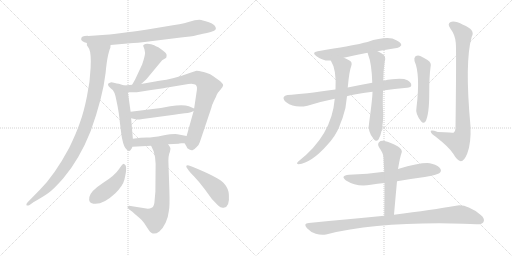
t = 0.00 s
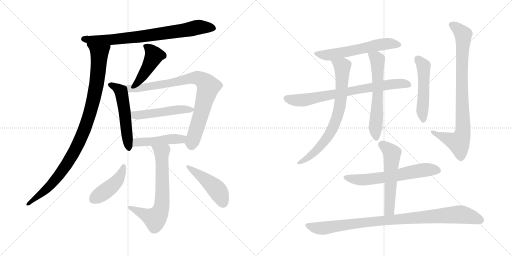
t = 2.96 s
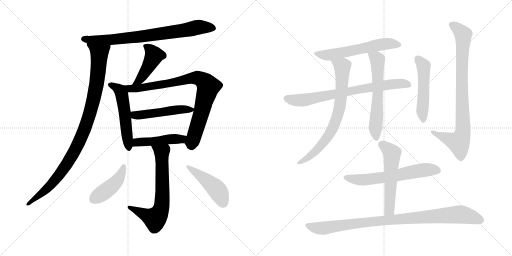
t = 5.92 s
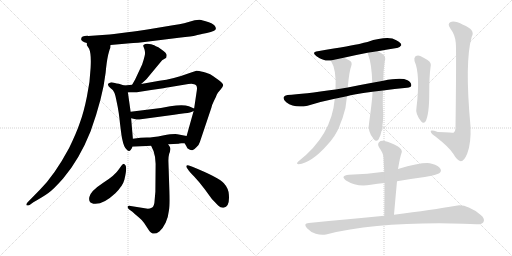
t = 8.89 s
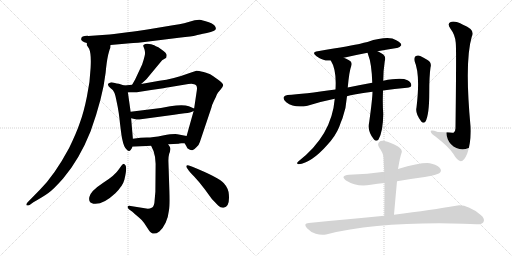
t = 11.85 s
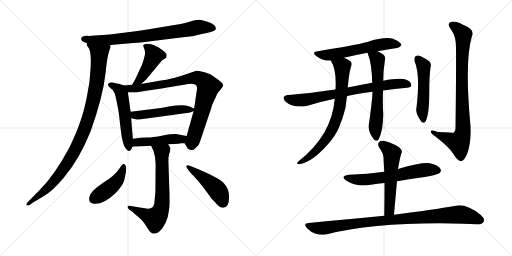
t = 14.81 s

The animated SVG that drew these frames (rendered in a browser with its animation timeline set to each time). Animation: 19 CSS @keyframes rules; one cycle of 14.81 s.

<svg version="1.1" viewBox="0 0 2048 1024" xmlns="http://www.w3.org/2000/svg">
  <g stroke="lightgray" stroke-dasharray="1,1" stroke-width="1" transform="scale(4, 4)">
    <line x1="0" y1="0" x2="256" y2="256"></line>
    <line x1="256" y1="0" x2="0" y2="256"></line>
    <line x1="128" y1="0" x2="128" y2="256"></line>
    <line x1="0" y1="128" x2="256" y2="128"></line>
    <line x1="256" y1="0" x2="512" y2="256"></line>
    <line x1="512" y1="0" x2="256" y2="256"></line>
    <line x1="384" y1="0" x2="384" y2="256"></line>
    <line x1="256" y1="128" x2="512" y2="128"></line>
  </g>
<g transform="scale(1, -1) translate(0, -850)">
   <style type="text/css">
    @keyframes keyframes0 {
      from {
       stroke: black;
       stroke-dashoffset: 778;
       stroke-width: 128;
       }
       72% {
       animation-timing-function: step-end;
       stroke: black;
       stroke-dashoffset: 0;
       stroke-width: 128;
       }
       to {
       stroke: black;
       stroke-width: 1024;
       }
       }
       #make-me-a-hanzi-animation-0 {
         animation: keyframes0 0.883138s both;
         animation-delay: 0.000000s;
         animation-timing-function: linear;
       }
    @keyframes keyframes1 {
      from {
       stroke: black;
       stroke-dashoffset: 1003;
       stroke-width: 128;
       }
       77% {
       animation-timing-function: step-end;
       stroke: black;
       stroke-dashoffset: 0;
       stroke-width: 128;
       }
       to {
       stroke: black;
       stroke-width: 1024;
       }
       }
       #make-me-a-hanzi-animation-1 {
         animation: keyframes1 1.066243s both;
         animation-delay: 0.883138s;
         animation-timing-function: linear;
       }
    @keyframes keyframes2 {
      from {
       stroke: black;
       stroke-dashoffset: 447;
       stroke-width: 128;
       }
       59% {
       animation-timing-function: step-end;
       stroke: black;
       stroke-dashoffset: 0;
       stroke-width: 128;
       }
       to {
       stroke: black;
       stroke-width: 1024;
       }
       }
       #make-me-a-hanzi-animation-2 {
         animation: keyframes2 0.613770s both;
         animation-delay: 1.949381s;
         animation-timing-function: linear;
       }
    @keyframes keyframes3 {
      from {
       stroke: black;
       stroke-dashoffset: 528;
       stroke-width: 128;
       }
       63% {
       animation-timing-function: step-end;
       stroke: black;
       stroke-dashoffset: 0;
       stroke-width: 128;
       }
       to {
       stroke: black;
       stroke-width: 1024;
       }
       }
       #make-me-a-hanzi-animation-3 {
         animation: keyframes3 0.679688s both;
         animation-delay: 2.563151s;
         animation-timing-function: linear;
       }
    @keyframes keyframes4 {
      from {
       stroke: black;
       stroke-dashoffset: 852;
       stroke-width: 128;
       }
       73% {
       animation-timing-function: step-end;
       stroke: black;
       stroke-dashoffset: 0;
       stroke-width: 128;
       }
       to {
       stroke: black;
       stroke-width: 1024;
       }
       }
       #make-me-a-hanzi-animation-4 {
         animation: keyframes4 0.943359s both;
         animation-delay: 3.242839s;
         animation-timing-function: linear;
       }
    @keyframes keyframes5 {
      from {
       stroke: black;
       stroke-dashoffset: 498;
       stroke-width: 128;
       }
       62% {
       animation-timing-function: step-end;
       stroke: black;
       stroke-dashoffset: 0;
       stroke-width: 128;
       }
       to {
       stroke: black;
       stroke-width: 1024;
       }
       }
       #make-me-a-hanzi-animation-5 {
         animation: keyframes5 0.655273s both;
         animation-delay: 4.186198s;
         animation-timing-function: linear;
       }
    @keyframes keyframes6 {
      from {
       stroke: black;
       stroke-dashoffset: 466;
       stroke-width: 128;
       }
       60% {
       animation-timing-function: step-end;
       stroke: black;
       stroke-dashoffset: 0;
       stroke-width: 128;
       }
       to {
       stroke: black;
       stroke-width: 1024;
       }
       }
       #make-me-a-hanzi-animation-6 {
         animation: keyframes6 0.629232s both;
         animation-delay: 4.841471s;
         animation-timing-function: linear;
       }
    @keyframes keyframes7 {
      from {
       stroke: black;
       stroke-dashoffset: 684;
       stroke-width: 128;
       }
       69% {
       animation-timing-function: step-end;
       stroke: black;
       stroke-dashoffset: 0;
       stroke-width: 128;
       }
       to {
       stroke: black;
       stroke-width: 1024;
       }
       }
       #make-me-a-hanzi-animation-7 {
         animation: keyframes7 0.806641s both;
         animation-delay: 5.470703s;
         animation-timing-function: linear;
       }
    @keyframes keyframes8 {
      from {
       stroke: black;
       stroke-dashoffset: 439;
       stroke-width: 128;
       }
       59% {
       animation-timing-function: step-end;
       stroke: black;
       stroke-dashoffset: 0;
       stroke-width: 128;
       }
       to {
       stroke: black;
       stroke-width: 1024;
       }
       }
       #make-me-a-hanzi-animation-8 {
         animation: keyframes8 0.607259s both;
         animation-delay: 6.277344s;
         animation-timing-function: linear;
       }
    @keyframes keyframes9 {
      from {
       stroke: black;
       stroke-dashoffset: 464;
       stroke-width: 128;
       }
       60% {
       animation-timing-function: step-end;
       stroke: black;
       stroke-dashoffset: 0;
       stroke-width: 128;
       }
       to {
       stroke: black;
       stroke-width: 1024;
       }
       }
       #make-me-a-hanzi-animation-9 {
         animation: keyframes9 0.627604s both;
         animation-delay: 6.884603s;
         animation-timing-function: linear;
       }
    @keyframes keyframes10 {
      from {
       stroke: black;
       stroke-dashoffset: 590;
       stroke-width: 128;
       }
       66% {
       animation-timing-function: step-end;
       stroke: black;
       stroke-dashoffset: 0;
       stroke-width: 128;
       }
       to {
       stroke: black;
       stroke-width: 1024;
       }
       }
       #make-me-a-hanzi-animation-10 {
         animation: keyframes10 0.730143s both;
         animation-delay: 7.512207s;
         animation-timing-function: linear;
       }
    @keyframes keyframes11 {
      from {
       stroke: black;
       stroke-dashoffset: 752;
       stroke-width: 128;
       }
       71% {
       animation-timing-function: step-end;
       stroke: black;
       stroke-dashoffset: 0;
       stroke-width: 128;
       }
       to {
       stroke: black;
       stroke-width: 1024;
       }
       }
       #make-me-a-hanzi-animation-11 {
         animation: keyframes11 0.861979s both;
         animation-delay: 8.242350s;
         animation-timing-function: linear;
       }
    @keyframes keyframes12 {
      from {
       stroke: black;
       stroke-dashoffset: 744;
       stroke-width: 128;
       }
       71% {
       animation-timing-function: step-end;
       stroke: black;
       stroke-dashoffset: 0;
       stroke-width: 128;
       }
       to {
       stroke: black;
       stroke-width: 1024;
       }
       }
       #make-me-a-hanzi-animation-12 {
         animation: keyframes12 0.855469s both;
         animation-delay: 9.104329s;
         animation-timing-function: linear;
       }
    @keyframes keyframes13 {
      from {
       stroke: black;
       stroke-dashoffset: 612;
       stroke-width: 128;
       }
       67% {
       animation-timing-function: step-end;
       stroke: black;
       stroke-dashoffset: 0;
       stroke-width: 128;
       }
       to {
       stroke: black;
       stroke-width: 1024;
       }
       }
       #make-me-a-hanzi-animation-13 {
         animation: keyframes13 0.748047s both;
         animation-delay: 9.959798s;
         animation-timing-function: linear;
       }
    @keyframes keyframes14 {
      from {
       stroke: black;
       stroke-dashoffset: 510;
       stroke-width: 128;
       }
       62% {
       animation-timing-function: step-end;
       stroke: black;
       stroke-dashoffset: 0;
       stroke-width: 128;
       }
       to {
       stroke: black;
       stroke-width: 1024;
       }
       }
       #make-me-a-hanzi-animation-14 {
         animation: keyframes14 0.665039s both;
         animation-delay: 10.707845s;
         animation-timing-function: linear;
       }
    @keyframes keyframes15 {
      from {
       stroke: black;
       stroke-dashoffset: 861;
       stroke-width: 128;
       }
       74% {
       animation-timing-function: step-end;
       stroke: black;
       stroke-dashoffset: 0;
       stroke-width: 128;
       }
       to {
       stroke: black;
       stroke-width: 1024;
       }
       }
       #make-me-a-hanzi-animation-15 {
         animation: keyframes15 0.950684s both;
         animation-delay: 11.372884s;
         animation-timing-function: linear;
       }
    @keyframes keyframes16 {
      from {
       stroke: black;
       stroke-dashoffset: 623;
       stroke-width: 128;
       }
       67% {
       animation-timing-function: step-end;
       stroke: black;
       stroke-dashoffset: 0;
       stroke-width: 128;
       }
       to {
       stroke: black;
       stroke-width: 1024;
       }
       }
       #make-me-a-hanzi-animation-16 {
         animation: keyframes16 0.756999s both;
         animation-delay: 12.323568s;
         animation-timing-function: linear;
       }
    @keyframes keyframes17 {
      from {
       stroke: black;
       stroke-dashoffset: 556;
       stroke-width: 128;
       }
       64% {
       animation-timing-function: step-end;
       stroke: black;
       stroke-dashoffset: 0;
       stroke-width: 128;
       }
       to {
       stroke: black;
       stroke-width: 1024;
       }
       }
       #make-me-a-hanzi-animation-17 {
         animation: keyframes17 0.702474s both;
         animation-delay: 13.080567s;
         animation-timing-function: linear;
       }
    @keyframes keyframes18 {
      from {
       stroke: black;
       stroke-dashoffset: 953;
       stroke-width: 128;
       }
       76% {
       animation-timing-function: step-end;
       stroke: black;
       stroke-dashoffset: 0;
       stroke-width: 128;
       }
       to {
       stroke: black;
       stroke-width: 1024;
       }
       }
       #make-me-a-hanzi-animation-18 {
         animation: keyframes18 1.025553s both;
         animation-delay: 13.783041s;
         animation-timing-function: linear;
       }
</style>
<path d="M 324.5 693.5 Q 324.5 684.5 347.5 678.5 L 442.5 670.5 L 520.5 677.5 Q 539.5 677.5 610.5 686.5 L 715.5 699.5 Q 771.5 705.5 782.5 708.5 Q 793.5 711.5 827.5 718.5 Q 862.5 725.5 863.5 735.5 Q 863.5 748.5 845.5 757.5 Q 838.5 761.5 819.5 766.5 Q 801.5 771.5 797.5 771.5 L 778.5 769.5 L 736.5 757.5 Q 720.5 753.5 691.5 749.5 L 589.5 732.5 Q 531.5 723.5 517.5 722.5 L 456.5 714.5 Q 436.5 711.5 423.5 711.5 L 353.5 706.5 Q 324.5 707.5 324.5 693.5 Z" fill="lightgray"></path> 
<path d="M 347.5 678.5 L 347.5 669.5 L 356.5 655.5 Q 365.5 635.5 362.5 579.5 Q 360.5 523.5 347.5 463.5 Q 335.5 403.5 320.5 362.5 Q 306.5 320.5 276.5 258.5 Q 218.5 150.5 159.5 91.5 L 110.5 41.5 Q 104.5 34.5 105.5 30.5 Q 107.5 26.5 118.5 30.5 L 133.5 41.5 Q 172.5 63.5 193.5 78.5 Q 214.5 93.5 252.5 136.5 Q 317.5 212.5 362.5 325.5 Q 411.5 462.5 422.5 559.5 Q 426.5 603.5 432.5 630.5 Q 439.5 657.5 441.5 659.5 Q 441.5 666.5 442.5 670.5 C 449.5 699.5 337.5 706.5 347.5 678.5 Z" fill="lightgray"></path> 
<path d="M 564.5 514.5 L 585.5 533.5 L 648.5 609.5 L 663.5 618.5 Q 665.5 618.5 666.5 628.5 Q 668.5 637.5 644.5 653.5 Q 632.5 663.5 623.5 665.5 Q 619.5 669.5 604.5 673.5 Q 589.5 676.5 581.5 674.5 Q 573.5 671.5 572.5 667.5 L 577.5 654.5 Q 582.5 638.5 578.5 626.5 Q 575.5 613.5 568.5 592.5 L 540.5 532.5 L 528.5 511.5 C 513.5 485.5 542.5 494.5 564.5 514.5 Z" fill="lightgray"></path> 
<path d="M 496.5 508.5 L 475.5 515.5 Q 468.5 515.5 455.5 519.5 Q 443.5 522.5 439.5 519.5 Q 422.5 514.5 442.5 497.5 Q 452.5 492.5 456.5 481.5 Q 460.5 475.5 467.5 439.5 Q 475.5 403.5 480.5 352.5 Q 486.5 301.5 489.5 291.5 Q 495.5 260.5 507.5 251.5 Q 516.5 241.5 522.5 250.5 Q 528.5 258.5 529.5 263.5 L 531.5 295.5 L 524.5 377.5 L 522.5 403.5 L 511.5 481.5 C 508.5 504.5 508.5 504.5 496.5 508.5 Z" fill="lightgray"></path> 
<path d="M 738.5 277.5 L 745.5 265.5 Q 747.5 256.5 757.5 252.5 Q 766.5 247.5 771.5 250.5 Q 777.5 253.5 786.5 262.5 Q 796.5 271.5 799.5 282.5 L 845.5 419.5 Q 847.5 430.5 856.5 448.5 Q 865.5 465.5 866.5 470.5 L 871.5 479.5 L 882.5 492.5 Q 891.5 501.5 892.5 509.5 Q 893.5 516.5 871.5 532.5 Q 849.5 548.5 842.5 552.5 Q 836.5 556.5 814.5 562.5 Q 793.5 567.5 785.5 567.5 L 761.5 559.5 Q 691.5 533.5 637.5 527.5 L 564.5 514.5 L 528.5 511.5 L 496.5 508.5 C 466.5 505.5 481.5 481.5 511.5 481.5 L 540.5 481.5 Q 541.5 480.5 604.5 490.5 Q 667.5 499.5 675.5 501.5 L 753.5 514.5 Q 770.5 516.5 776.5 513.5 Q 790.5 511.5 787.5 490.5 L 776.5 416.5 L 774.5 406.5 L 746.5 306.5 C 738.5 277.5 738.5 277.5 738.5 277.5 Z" fill="lightgray"></path> 
<path d="M 643.5 418.5 L 522.5 403.5 C 492.5 399.5 495.5 384.5 524.5 377.5 L 546.5 372.5 Q 548.5 370.5 570.5 374.5 L 696.5 391.5 Q 714.5 395.5 738.5 397.5 Q 763.5 399.5 774.5 406.5 C 786.5 412.5 786.5 412.5 776.5 416.5 L 755.5 425.5 Q 732.5 433.5 680.5 425.5 L 643.5 418.5 Z" fill="lightgray"></path> 
<path d="M 725.5 277.5 L 738.5 277.5 C 768.5 277.5 775.5 300.5 746.5 306.5 L 709.5 313.5 Q 693.5 315.5 651.5 308.5 Q 610.5 300.5 587.5 300.5 Q 564.5 300.5 531.5 295.5 C 501.5 291.5 499.5 261.5 529.5 263.5 L 604.5 267.5 L 672.5 273.5 L 714.5 275.5 Q 715.5 276.5 725.5 277.5 Z" fill="lightgray"></path> 
<path d="M 604.5 267.5 L 614.5 245.5 Q 622.5 221.5 622.5 195.5 L 621.5 83.5 L 617.5 38.5 Q 614.5 22.5 606.5 19.5 Q 599.5 15.5 591.5 15.5 L 522.5 26.5 Q 513.5 28.5 510.5 24.5 Q 508.5 19.5 515.5 13.5 L 529.5 3.5 Q 537.5 -4.5 553.5 -17.5 Q 570.5 -31.5 576.5 -41.5 L 595.5 -70.5 Q 611.5 -95.5 637.5 -75.5 Q 651.5 -63.5 662.5 -40.5 Q 672.5 -20.5 675.5 7.5 Q 679.5 25.5 677.5 87.5 L 673.5 208.5 Q 673.5 223.5 676.5 234.5 Q 680.5 244.5 681.5 252.5 Q 683.5 259.5 672.5 273.5 C 656.5 298.5 592.5 294.5 604.5 267.5 Z" fill="lightgray"></path> 
<path d="M 495.5 194.5 Q 492.5 195.5 485.5 187.5 L 475.5 173.5 Q 460.5 149.5 411.5 118.5 Q 362.5 86.5 357.5 62.5 Q 352.5 38.5 373.5 35.5 Q 410.5 29.5 461.5 77.5 Q 491.5 107.5 497.5 131.5 Q 512.5 191.5 495.5 194.5 Z" fill="lightgray"></path> 
<path d="M 746.5 180.5 L 755.5 167.5 Q 756.5 165.5 776.5 144.5 Q 796.5 123.5 817.5 95.5 L 847.5 54.5 L 872.5 28.5 Q 883.5 17.5 894.5 19.5 Q 919.5 21.5 915.5 71.5 Q 914.5 96.5 895.5 117.5 Q 875.5 140.5 769.5 183.5 L 755.5 188.5 Q 747.5 190.5 745.5 187.5 Q 744.5 183.5 746.5 180.5 Z" fill="lightgray"></path> 
<path d="M 1510.0 645.5 Q 1552.0 652.5 1587.0 658.5 Q 1597.0 657.5 1605.0 669.5 Q 1606.0 679.5 1585.0 689.5 Q 1554.0 708.5 1470.0 682.5 Q 1455.0 679.5 1441.0 675.5 Q 1413.0 669.5 1271.0 645.5 Q 1244.0 641.5 1266.0 625.5 Q 1296.0 604.5 1323.0 608.5 L 1375.0 619.5 Q 1418.0 629.5 1470.0 639.5 L 1510.0 645.5 Z" fill="lightgray"></path> 
<path d="M 1532.0 488.5 Q 1577.0 495.5 1628.0 499.5 Q 1644.0 500.5 1645.0 508.5 Q 1646.0 520.5 1630.0 529.5 Q 1606.0 541.5 1533.0 527.5 L 1489.0 519.5 Q 1434.0 509.5 1391.0 500.5 L 1342.0 492.5 Q 1213.0 474.5 1150.0 470.5 Q 1138.0 469.5 1135.0 462.5 Q 1131.0 452.5 1145.0 441.5 Q 1178.0 416.5 1230.0 427.5 Q 1288.0 445.5 1339.0 455.5 L 1388.0 465.5 Q 1409.0 472.5 1490.0 483.5 L 1532.0 488.5 Z" fill="lightgray"></path> 
<path d="M 1323.0 608.5 Q 1347.0 571.5 1342.0 492.5 L 1339.0 455.5 Q 1327.0 308.5 1193.0 204.5 Q 1183.0 194.5 1194.0 193.5 Q 1246.0 199.5 1308.0 269.5 Q 1342.0 305.5 1357.0 343.5 Q 1363.0 361.5 1370.0 377.5 Q 1385.0 419.5 1388.0 465.5 L 1391.0 500.5 Q 1397.0 566.5 1405.0 586.5 Q 1411.0 602.5 1396.0 609.5 Q 1384.0 616.5 1375.0 619.5 C 1348.0 631.5 1309.0 635.5 1323.0 608.5 Z" fill="lightgray"></path> 
<path d="M 1490.0 483.5 Q 1490.0 458.5 1477.0 363.5 Q 1468.0 324.5 1496.0 292.5 Q 1505.0 282.5 1514.0 292.5 Q 1532.0 322.5 1533.0 394.5 Q 1530.0 428.5 1532.0 488.5 L 1533.0 527.5 Q 1533.0 567.5 1539.0 605.5 Q 1546.0 626.5 1527.0 636.5 Q 1518.0 642.5 1510.0 645.5 C 1483.0 658.5 1460.0 667.5 1470.0 639.5 Q 1471.0 638.5 1472.0 633.5 Q 1487.0 596.5 1489.0 519.5 L 1490.0 483.5 Z" fill="lightgray"></path> 
<path d="M 1658.0 606.5 Q 1682.0 552.5 1666.0 420.5 Q 1660.0 395.5 1685.0 364.5 Q 1694.0 354.5 1702.0 364.5 Q 1717.0 391.5 1717.0 479.5 Q 1717.0 546.5 1722.0 580.5 Q 1728.0 599.5 1710.0 610.5 Q 1697.0 619.5 1681.0 626.5 Q 1671.0 630.5 1662.0 625.5 Q 1655.0 619.5 1658.0 606.5 Z" fill="lightgray"></path> 
<path d="M 1823.0 679.5 Q 1826.0 658.5 1822.0 337.5 Q 1822.0 324.5 1814.0 319.5 Q 1813.0 319.5 1751.0 322.5 Q 1720.0 332.5 1723.0 323.5 Q 1724.0 316.5 1743.0 303.5 Q 1798.0 260.5 1813.0 235.5 Q 1829.0 207.5 1843.0 205.5 Q 1856.0 204.5 1869.0 236.5 Q 1885.0 278.5 1882.0 345.5 Q 1858.0 604.5 1887.0 703.5 Q 1903.0 731.5 1852.0 751.5 Q 1821.0 767.5 1803.0 762.5 Q 1787.0 756.5 1802.0 735.5 Q 1821.0 710.5 1823.0 679.5 Z" fill="lightgray"></path> 
<path d="M 1588.0 125.5 Q 1642.0 135.5 1699.0 142.5 Q 1748.0 151.5 1757.0 157.5 Q 1767.0 164.5 1762.0 174.5 Q 1756.0 187.5 1727.0 195.5 Q 1697.0 204.5 1592.0 174.5 L 1537.0 163.5 Q 1471.0 154.5 1396.0 151.5 Q 1359.0 147.5 1384.0 128.5 Q 1429.0 100.5 1483.0 111.5 Q 1510.0 115.5 1538.0 118.5 L 1588.0 125.5 Z" fill="lightgray"></path> 
<path d="M 1576.0 -8.5 Q 1582.0 61.5 1588.0 125.5 L 1592.0 174.5 Q 1592.0 177.5 1593.0 179.5 Q 1600.0 222.5 1607.0 241.5 Q 1610.0 251.5 1592.0 264.5 Q 1561.0 282.5 1538.0 286.5 Q 1523.0 289.5 1516.0 281.5 Q 1509.0 274.5 1516.0 261.5 Q 1534.0 236.5 1534.0 220.5 Q 1535.0 193.5 1537.0 163.5 L 1538.0 118.5 Q 1538.0 57.5 1537.0 -12.5 C 1537.0 -42.5 1573.0 -38.5 1576.0 -8.5 Z" fill="lightgray"></path> 
<path d="M 1537.0 -12.5 Q 1398.0 -25.5 1235.0 -41.5 Q 1211.0 -42.5 1228.0 -62.5 Q 1243.0 -78.5 1263.0 -84.5 Q 1285.0 -91.5 1304.0 -87.5 Q 1517.0 -35.5 1853.0 -44.5 Q 1881.0 -45.5 1906.0 -46.5 Q 1928.0 -47.5 1934.0 -37.5 Q 1941.0 -24.5 1923.0 -9.5 Q 1866.0 35.5 1824.0 27.5 Q 1731.0 11.5 1576.0 -8.5 L 1537.0 -12.5 Z" fill="lightgray"></path> 
      <clipPath id="make-me-a-hanzi-clip-0">
      <path d="M 324.5 693.5 Q 324.5 684.5 347.5 678.5 L 442.5 670.5 L 520.5 677.5 Q 539.5 677.5 610.5 686.5 L 715.5 699.5 Q 771.5 705.5 782.5 708.5 Q 793.5 711.5 827.5 718.5 Q 862.5 725.5 863.5 735.5 Q 863.5 748.5 845.5 757.5 Q 838.5 761.5 819.5 766.5 Q 801.5 771.5 797.5 771.5 L 778.5 769.5 L 736.5 757.5 Q 720.5 753.5 691.5 749.5 L 589.5 732.5 Q 531.5 723.5 517.5 722.5 L 456.5 714.5 Q 436.5 711.5 423.5 711.5 L 353.5 706.5 Q 324.5 707.5 324.5 693.5 Z" fill="lightgray"></path>
      </clipPath>
      <path clip-path="url(#make-me-a-hanzi-clip-0)" d="M 334.5 694.5 L 448.5 691.5 L 596.5 707.5 L 786.5 740.5 L 852.5 738.5 " fill="none" id="make-me-a-hanzi-animation-0" stroke-dasharray="650 1300" stroke-linecap="round"></path>

      <clipPath id="make-me-a-hanzi-clip-1">
      <path d="M 347.5 678.5 L 347.5 669.5 L 356.5 655.5 Q 365.5 635.5 362.5 579.5 Q 360.5 523.5 347.5 463.5 Q 335.5 403.5 320.5 362.5 Q 306.5 320.5 276.5 258.5 Q 218.5 150.5 159.5 91.5 L 110.5 41.5 Q 104.5 34.5 105.5 30.5 Q 107.5 26.5 118.5 30.5 L 133.5 41.5 Q 172.5 63.5 193.5 78.5 Q 214.5 93.5 252.5 136.5 Q 317.5 212.5 362.5 325.5 Q 411.5 462.5 422.5 559.5 Q 426.5 603.5 432.5 630.5 Q 439.5 657.5 441.5 659.5 Q 441.5 666.5 442.5 670.5 C 449.5 699.5 337.5 706.5 347.5 678.5 Z" fill="lightgray"></path>
      </clipPath>
      <path clip-path="url(#make-me-a-hanzi-clip-1)" d="M 355.5 674.5 L 397.5 638.5 L 385.5 507.5 L 341.5 342.5 L 302.5 254.5 L 240.5 155.5 L 171.5 80.5 L 112.5 34.5 " fill="none" id="make-me-a-hanzi-animation-1" stroke-dasharray="875 1750" stroke-linecap="round"></path>

      <clipPath id="make-me-a-hanzi-clip-2">
      <path d="M 564.5 514.5 L 585.5 533.5 L 648.5 609.5 L 663.5 618.5 Q 665.5 618.5 666.5 628.5 Q 668.5 637.5 644.5 653.5 Q 632.5 663.5 623.5 665.5 Q 619.5 669.5 604.5 673.5 Q 589.5 676.5 581.5 674.5 Q 573.5 671.5 572.5 667.5 L 577.5 654.5 Q 582.5 638.5 578.5 626.5 Q 575.5 613.5 568.5 592.5 L 540.5 532.5 L 528.5 511.5 C 513.5 485.5 542.5 494.5 564.5 514.5 Z" fill="lightgray"></path>
      </clipPath>
      <path clip-path="url(#make-me-a-hanzi-clip-2)" d="M 582.5 663.5 L 595.5 657.5 L 615.5 627.5 L 557.5 529.5 L 534.5 515.5 " fill="none" id="make-me-a-hanzi-animation-2" stroke-dasharray="319 638" stroke-linecap="round"></path>

      <clipPath id="make-me-a-hanzi-clip-3">
      <path d="M 496.5 508.5 L 475.5 515.5 Q 468.5 515.5 455.5 519.5 Q 443.5 522.5 439.5 519.5 Q 422.5 514.5 442.5 497.5 Q 452.5 492.5 456.5 481.5 Q 460.5 475.5 467.5 439.5 Q 475.5 403.5 480.5 352.5 Q 486.5 301.5 489.5 291.5 Q 495.5 260.5 507.5 251.5 Q 516.5 241.5 522.5 250.5 Q 528.5 258.5 529.5 263.5 L 531.5 295.5 L 524.5 377.5 L 522.5 403.5 L 511.5 481.5 C 508.5 504.5 508.5 504.5 496.5 508.5 Z" fill="lightgray"></path>
      </clipPath>
      <path clip-path="url(#make-me-a-hanzi-clip-3)" d="M 442.5 508.5 L 474.5 493.5 L 487.5 470.5 L 515.5 262.5 " fill="none" id="make-me-a-hanzi-animation-3" stroke-dasharray="400 800" stroke-linecap="round"></path>

      <clipPath id="make-me-a-hanzi-clip-4">
      <path d="M 738.5 277.5 L 745.5 265.5 Q 747.5 256.5 757.5 252.5 Q 766.5 247.5 771.5 250.5 Q 777.5 253.5 786.5 262.5 Q 796.5 271.5 799.5 282.5 L 845.5 419.5 Q 847.5 430.5 856.5 448.5 Q 865.5 465.5 866.5 470.5 L 871.5 479.5 L 882.5 492.5 Q 891.5 501.5 892.5 509.5 Q 893.5 516.5 871.5 532.5 Q 849.5 548.5 842.5 552.5 Q 836.5 556.5 814.5 562.5 Q 793.5 567.5 785.5 567.5 L 761.5 559.5 Q 691.5 533.5 637.5 527.5 L 564.5 514.5 L 528.5 511.5 L 496.5 508.5 C 466.5 505.5 481.5 481.5 511.5 481.5 L 540.5 481.5 Q 541.5 480.5 604.5 490.5 Q 667.5 499.5 675.5 501.5 L 753.5 514.5 Q 770.5 516.5 776.5 513.5 Q 790.5 511.5 787.5 490.5 L 776.5 416.5 L 774.5 406.5 L 746.5 306.5 C 738.5 277.5 738.5 277.5 738.5 277.5 Z" fill="lightgray"></path>
      </clipPath>
      <path clip-path="url(#make-me-a-hanzi-clip-4)" d="M 502.5 502.5 L 519.5 495.5 L 555.5 497.5 L 788.5 539.5 L 821.5 520.5 L 831.5 502.5 L 825.5 472.5 L 766.5 265.5 " fill="none" id="make-me-a-hanzi-animation-4" stroke-dasharray="724 1448" stroke-linecap="round"></path>

      <clipPath id="make-me-a-hanzi-clip-5">
      <path d="M 643.5 418.5 L 522.5 403.5 C 492.5 399.5 495.5 384.5 524.5 377.5 L 546.5 372.5 Q 548.5 370.5 570.5 374.5 L 696.5 391.5 Q 714.5 395.5 738.5 397.5 Q 763.5 399.5 774.5 406.5 C 786.5 412.5 786.5 412.5 776.5 416.5 L 755.5 425.5 Q 732.5 433.5 680.5 425.5 L 643.5 418.5 Z" fill="lightgray"></path>
      </clipPath>
      <path clip-path="url(#make-me-a-hanzi-clip-5)" d="M 530.5 397.5 L 538.5 390.5 L 559.5 389.5 L 710.5 412.5 L 768.5 412.5 " fill="none" id="make-me-a-hanzi-animation-5" stroke-dasharray="370 740" stroke-linecap="round"></path>

      <clipPath id="make-me-a-hanzi-clip-6">
      <path d="M 725.5 277.5 L 738.5 277.5 C 768.5 277.5 775.5 300.5 746.5 306.5 L 709.5 313.5 Q 693.5 315.5 651.5 308.5 Q 610.5 300.5 587.5 300.5 Q 564.5 300.5 531.5 295.5 C 501.5 291.5 499.5 261.5 529.5 263.5 L 604.5 267.5 L 672.5 273.5 L 714.5 275.5 Q 715.5 276.5 725.5 277.5 Z" fill="lightgray"></path>
      </clipPath>
      <path clip-path="url(#make-me-a-hanzi-clip-6)" d="M 536.5 268.5 L 543.5 278.5 L 556.5 282.5 L 716.5 293.5 L 739.5 300.5 " fill="none" id="make-me-a-hanzi-animation-6" stroke-dasharray="338 676" stroke-linecap="round"></path>

      <clipPath id="make-me-a-hanzi-clip-7">
      <path d="M 604.5 267.5 L 614.5 245.5 Q 622.5 221.5 622.5 195.5 L 621.5 83.5 L 617.5 38.5 Q 614.5 22.5 606.5 19.5 Q 599.5 15.5 591.5 15.5 L 522.5 26.5 Q 513.5 28.5 510.5 24.5 Q 508.5 19.5 515.5 13.5 L 529.5 3.5 Q 537.5 -4.5 553.5 -17.5 Q 570.5 -31.5 576.5 -41.5 L 595.5 -70.5 Q 611.5 -95.5 637.5 -75.5 Q 651.5 -63.5 662.5 -40.5 Q 672.5 -20.5 675.5 7.5 Q 679.5 25.5 677.5 87.5 L 673.5 208.5 Q 673.5 223.5 676.5 234.5 Q 680.5 244.5 681.5 252.5 Q 683.5 259.5 672.5 273.5 C 656.5 298.5 592.5 294.5 604.5 267.5 Z" fill="lightgray"></path>
      </clipPath>
      <path clip-path="url(#make-me-a-hanzi-clip-7)" d="M 611.5 264.5 L 647.5 241.5 L 650.5 77.5 L 641.5 5.5 L 619.5 -24.5 L 517.5 20.5 " fill="none" id="make-me-a-hanzi-animation-7" stroke-dasharray="556 1112" stroke-linecap="round"></path>

      <clipPath id="make-me-a-hanzi-clip-8">
      <path d="M 495.5 194.5 Q 492.5 195.5 485.5 187.5 L 475.5 173.5 Q 460.5 149.5 411.5 118.5 Q 362.5 86.5 357.5 62.5 Q 352.5 38.5 373.5 35.5 Q 410.5 29.5 461.5 77.5 Q 491.5 107.5 497.5 131.5 Q 512.5 191.5 495.5 194.5 Z" fill="lightgray"></path>
      </clipPath>
      <path clip-path="url(#make-me-a-hanzi-clip-8)" d="M 494.5 185.5 L 481.5 146.5 L 454.5 112.5 L 374.5 54.5 " fill="none" id="make-me-a-hanzi-animation-8" stroke-dasharray="311 622" stroke-linecap="round"></path>

      <clipPath id="make-me-a-hanzi-clip-9">
      <path d="M 746.5 180.5 L 755.5 167.5 Q 756.5 165.5 776.5 144.5 Q 796.5 123.5 817.5 95.5 L 847.5 54.5 L 872.5 28.5 Q 883.5 17.5 894.5 19.5 Q 919.5 21.5 915.5 71.5 Q 914.5 96.5 895.5 117.5 Q 875.5 140.5 769.5 183.5 L 755.5 188.5 Q 747.5 190.5 745.5 187.5 Q 744.5 183.5 746.5 180.5 Z" fill="lightgray"></path>
      </clipPath>
      <path clip-path="url(#make-me-a-hanzi-clip-9)" d="M 750.5 184.5 L 863.5 96.5 L 893.5 39.5 " fill="none" id="make-me-a-hanzi-animation-9" stroke-dasharray="336 672" stroke-linecap="round"></path>

      <clipPath id="make-me-a-hanzi-clip-10">
      <path d="M 1510.0 645.5 Q 1552.0 652.5 1587.0 658.5 Q 1597.0 657.5 1605.0 669.5 Q 1606.0 679.5 1585.0 689.5 Q 1554.0 708.5 1470.0 682.5 Q 1455.0 679.5 1441.0 675.5 Q 1413.0 669.5 1271.0 645.5 Q 1244.0 641.5 1266.0 625.5 Q 1296.0 604.5 1323.0 608.5 L 1375.0 619.5 Q 1418.0 629.5 1470.0 639.5 L 1510.0 645.5 Z" fill="lightgray"></path>
      </clipPath>
      <path clip-path="url(#make-me-a-hanzi-clip-10)" d="M 1266.0 636.5 L 1325.0 631.5 L 1521.0 671.5 L 1566.0 675.5 L 1595.0 670.5 " fill="none" id="make-me-a-hanzi-animation-10" stroke-dasharray="462 924" stroke-linecap="round"></path>

      <clipPath id="make-me-a-hanzi-clip-11">
      <path d="M 1532.0 488.5 Q 1577.0 495.5 1628.0 499.5 Q 1644.0 500.5 1645.0 508.5 Q 1646.0 520.5 1630.0 529.5 Q 1606.0 541.5 1533.0 527.5 L 1489.0 519.5 Q 1434.0 509.5 1391.0 500.5 L 1342.0 492.5 Q 1213.0 474.5 1150.0 470.5 Q 1138.0 469.5 1135.0 462.5 Q 1131.0 452.5 1145.0 441.5 Q 1178.0 416.5 1230.0 427.5 Q 1288.0 445.5 1339.0 455.5 L 1388.0 465.5 Q 1409.0 472.5 1490.0 483.5 L 1532.0 488.5 Z" fill="lightgray"></path>
      </clipPath>
      <path clip-path="url(#make-me-a-hanzi-clip-11)" d="M 1145.0 457.5 L 1171.0 450.5 L 1218.0 450.5 L 1546.0 511.5 L 1594.0 516.5 L 1634.0 511.5 " fill="none" id="make-me-a-hanzi-animation-11" stroke-dasharray="624 1248" stroke-linecap="round"></path>

      <clipPath id="make-me-a-hanzi-clip-12">
      <path d="M 1323.0 608.5 Q 1347.0 571.5 1342.0 492.5 L 1339.0 455.5 Q 1327.0 308.5 1193.0 204.5 Q 1183.0 194.5 1194.0 193.5 Q 1246.0 199.5 1308.0 269.5 Q 1342.0 305.5 1357.0 343.5 Q 1363.0 361.5 1370.0 377.5 Q 1385.0 419.5 1388.0 465.5 L 1391.0 500.5 Q 1397.0 566.5 1405.0 586.5 Q 1411.0 602.5 1396.0 609.5 Q 1384.0 616.5 1375.0 619.5 C 1348.0 631.5 1309.0 635.5 1323.0 608.5 Z" fill="lightgray"></path>
      </clipPath>
      <path clip-path="url(#make-me-a-hanzi-clip-12)" d="M 1330.0 606.5 L 1369.0 580.5 L 1364.0 459.5 L 1351.0 391.5 L 1335.0 345.5 L 1289.0 273.5 L 1241.0 226.5 L 1199.0 199.5 " fill="none" id="make-me-a-hanzi-animation-12" stroke-dasharray="616 1232" stroke-linecap="round"></path>

      <clipPath id="make-me-a-hanzi-clip-13">
      <path d="M 1490.0 483.5 Q 1490.0 458.5 1477.0 363.5 Q 1468.0 324.5 1496.0 292.5 Q 1505.0 282.5 1514.0 292.5 Q 1532.0 322.5 1533.0 394.5 Q 1530.0 428.5 1532.0 488.5 L 1533.0 527.5 Q 1533.0 567.5 1539.0 605.5 Q 1546.0 626.5 1527.0 636.5 Q 1518.0 642.5 1510.0 645.5 C 1483.0 658.5 1460.0 667.5 1470.0 639.5 Q 1471.0 638.5 1472.0 633.5 Q 1487.0 596.5 1489.0 519.5 L 1490.0 483.5 Z" fill="lightgray"></path>
      </clipPath>
      <path clip-path="url(#make-me-a-hanzi-clip-13)" d="M 1477.0 638.5 L 1509.0 611.5 L 1512.0 479.5 L 1501.0 332.5 L 1505.0 298.5 " fill="none" id="make-me-a-hanzi-animation-13" stroke-dasharray="484 968" stroke-linecap="round"></path>

      <clipPath id="make-me-a-hanzi-clip-14">
      <path d="M 1658.0 606.5 Q 1682.0 552.5 1666.0 420.5 Q 1660.0 395.5 1685.0 364.5 Q 1694.0 354.5 1702.0 364.5 Q 1717.0 391.5 1717.0 479.5 Q 1717.0 546.5 1722.0 580.5 Q 1728.0 599.5 1710.0 610.5 Q 1697.0 619.5 1681.0 626.5 Q 1671.0 630.5 1662.0 625.5 Q 1655.0 619.5 1658.0 606.5 Z" fill="lightgray"></path>
      </clipPath>
      <path clip-path="url(#make-me-a-hanzi-clip-14)" d="M 1670.0 615.5 L 1695.0 578.5 L 1689.0 412.5 L 1694.0 369.5 " fill="none" id="make-me-a-hanzi-animation-14" stroke-dasharray="382 764" stroke-linecap="round"></path>

      <clipPath id="make-me-a-hanzi-clip-15">
      <path d="M 1823.0 679.5 Q 1826.0 658.5 1822.0 337.5 Q 1822.0 324.5 1814.0 319.5 Q 1813.0 319.5 1751.0 322.5 Q 1720.0 332.5 1723.0 323.5 Q 1724.0 316.5 1743.0 303.5 Q 1798.0 260.5 1813.0 235.5 Q 1829.0 207.5 1843.0 205.5 Q 1856.0 204.5 1869.0 236.5 Q 1885.0 278.5 1882.0 345.5 Q 1858.0 604.5 1887.0 703.5 Q 1903.0 731.5 1852.0 751.5 Q 1821.0 767.5 1803.0 762.5 Q 1787.0 756.5 1802.0 735.5 Q 1821.0 710.5 1823.0 679.5 Z" fill="lightgray"></path>
      </clipPath>
      <path clip-path="url(#make-me-a-hanzi-clip-15)" d="M 1809.0 748.5 L 1834.0 732.5 L 1853.0 708.5 L 1847.0 575.5 L 1851.0 318.5 L 1835.0 280.5 L 1729.0 321.5 " fill="none" id="make-me-a-hanzi-animation-15" stroke-dasharray="733 1466" stroke-linecap="round"></path>

      <clipPath id="make-me-a-hanzi-clip-16">
      <path d="M 1588.0 125.5 Q 1642.0 135.5 1699.0 142.5 Q 1748.0 151.5 1757.0 157.5 Q 1767.0 164.5 1762.0 174.5 Q 1756.0 187.5 1727.0 195.5 Q 1697.0 204.5 1592.0 174.5 L 1537.0 163.5 Q 1471.0 154.5 1396.0 151.5 Q 1359.0 147.5 1384.0 128.5 Q 1429.0 100.5 1483.0 111.5 Q 1510.0 115.5 1538.0 118.5 L 1588.0 125.5 Z" fill="lightgray"></path>
      </clipPath>
      <path clip-path="url(#make-me-a-hanzi-clip-16)" d="M 1388.0 141.5 L 1447.0 130.5 L 1554.0 143.5 L 1682.0 168.5 L 1751.0 168.5 " fill="none" id="make-me-a-hanzi-animation-16" stroke-dasharray="495 990" stroke-linecap="round"></path>

      <clipPath id="make-me-a-hanzi-clip-17">
      <path d="M 1576.0 -8.5 Q 1582.0 61.5 1588.0 125.5 L 1592.0 174.5 Q 1592.0 177.5 1593.0 179.5 Q 1600.0 222.5 1607.0 241.5 Q 1610.0 251.5 1592.0 264.5 Q 1561.0 282.5 1538.0 286.5 Q 1523.0 289.5 1516.0 281.5 Q 1509.0 274.5 1516.0 261.5 Q 1534.0 236.5 1534.0 220.5 Q 1535.0 193.5 1537.0 163.5 L 1538.0 118.5 Q 1538.0 57.5 1537.0 -12.5 C 1537.0 -42.5 1573.0 -38.5 1576.0 -8.5 Z" fill="lightgray"></path>
      </clipPath>
      <path clip-path="url(#make-me-a-hanzi-clip-17)" d="M 1528.0 271.5 L 1568.0 237.5 L 1558.0 16.5 L 1543.0 -4.5 " fill="none" id="make-me-a-hanzi-animation-17" stroke-dasharray="428 856" stroke-linecap="round"></path>

      <clipPath id="make-me-a-hanzi-clip-18">
      <path d="M 1537.0 -12.5 Q 1398.0 -25.5 1235.0 -41.5 Q 1211.0 -42.5 1228.0 -62.5 Q 1243.0 -78.5 1263.0 -84.5 Q 1285.0 -91.5 1304.0 -87.5 Q 1517.0 -35.5 1853.0 -44.5 Q 1881.0 -45.5 1906.0 -46.5 Q 1928.0 -47.5 1934.0 -37.5 Q 1941.0 -24.5 1923.0 -9.5 Q 1866.0 35.5 1824.0 27.5 Q 1731.0 11.5 1576.0 -8.5 L 1537.0 -12.5 Z" fill="lightgray"></path>
      </clipPath>
      <path clip-path="url(#make-me-a-hanzi-clip-18)" d="M 1231.0 -51.5 L 1295.0 -62.5 L 1440.0 -41.5 L 1834.0 -7.5 L 1870.0 -12.5 L 1921.0 -30.5 " fill="none" id="make-me-a-hanzi-animation-18" stroke-dasharray="825 1650" stroke-linecap="round"></path>

</g>
</svg>
